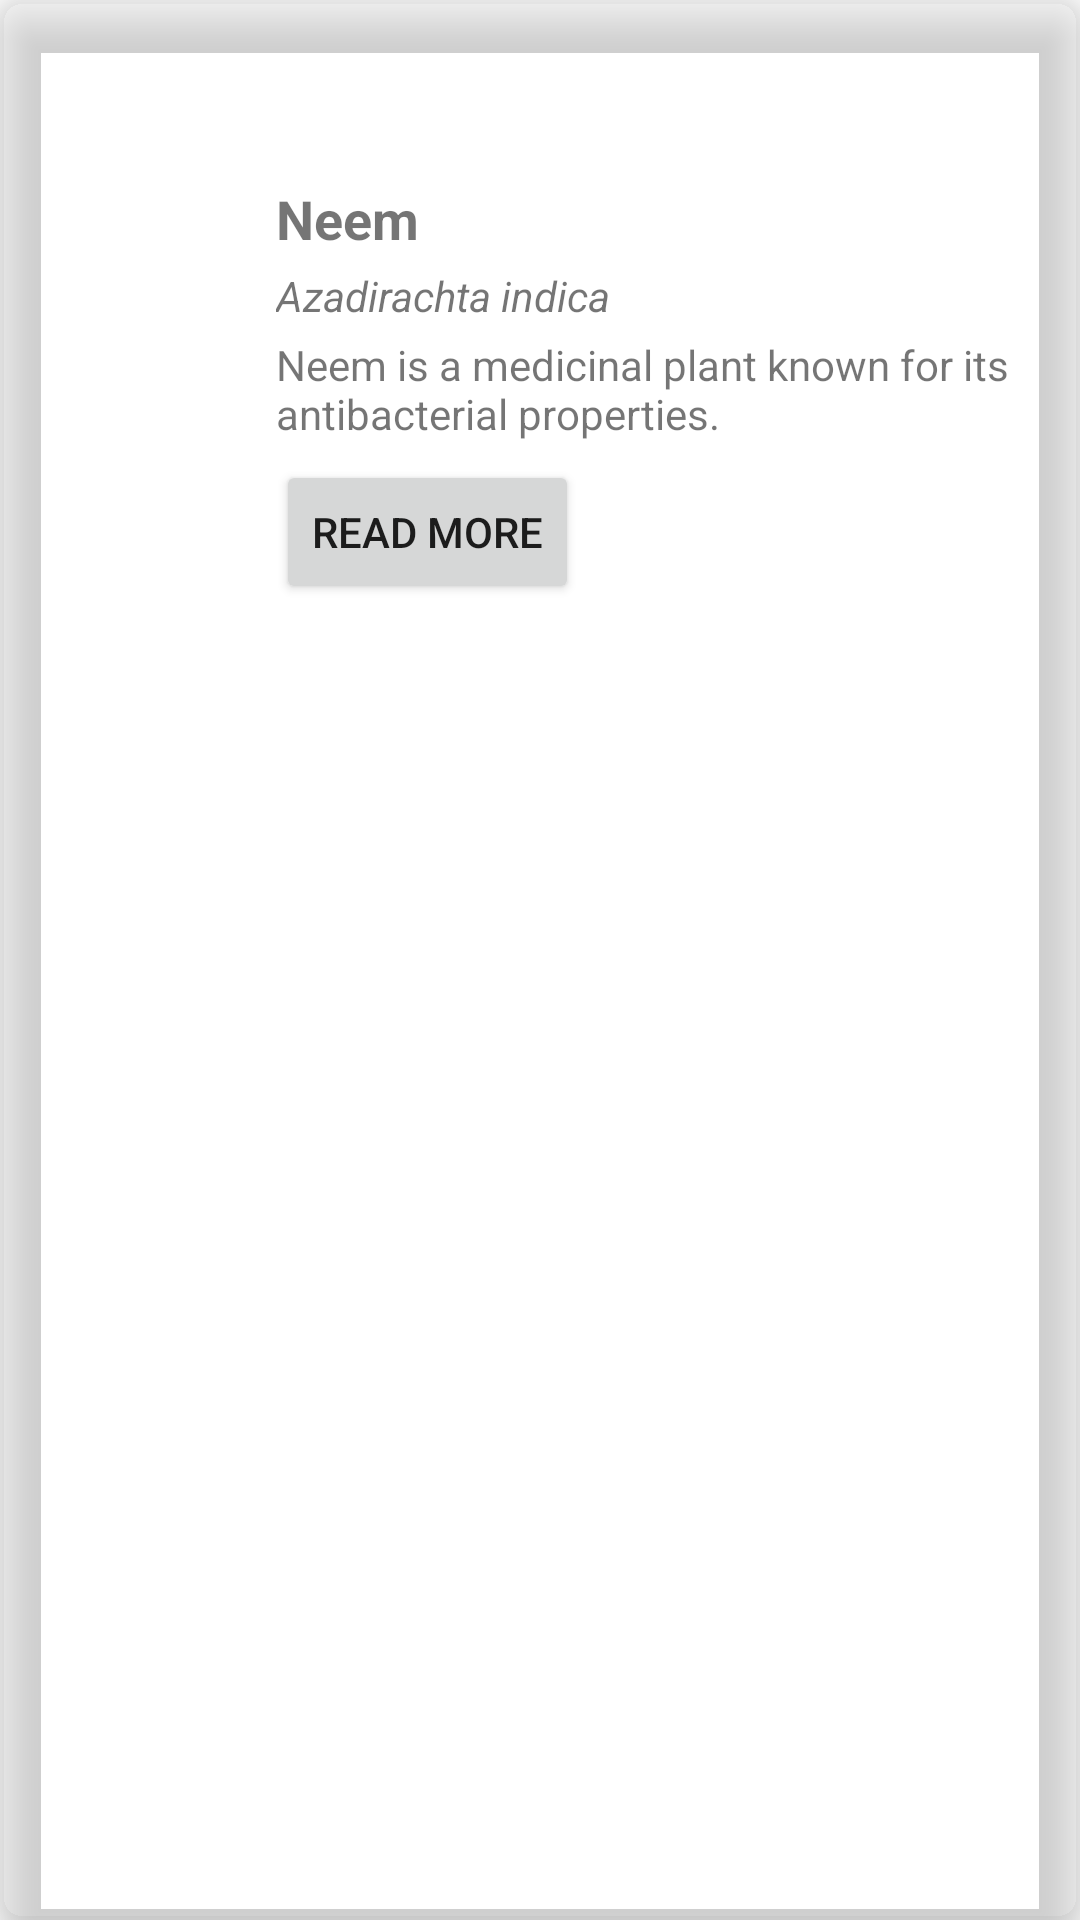

Reconstruct the res/layout file that produces this screen, plus the resources it refers to.
<!-- AndroidManifest.xml: application theme Theme.Herbify -->
<!-- res/layout/each_tem.xml -->
<?xml version="1.0" encoding="utf-8"?>
<com.google.android.material.card.MaterialCardView xmlns:android="http://schemas.android.com/apk/res/android"
    xmlns:app="http://schemas.android.com/apk/res-auto"
    android:layout_width="match_parent"
    android:layout_height="wrap_content"
    android:layout_margin="8dp"
    app:cardCornerRadius="8dp"
    app:cardElevation="10dp"
    app:cardBackgroundColor="@color/teal"
    android:background="@drawable/edittext_border">

    <androidx.constraintlayout.widget.ConstraintLayout
        android:layout_width="match_parent"
        android:layout_height="wrap_content">

        <ImageView
            android:id="@+id/logoIv"
            android:layout_width="80dp"
            android:layout_height="80dp"
            android:scaleType="centerCrop"
            app:layout_constraintTop_toTopOf="parent"
            app:layout_constraintBottom_toBottomOf="parent"
            app:layout_constraintStart_toStartOf="parent"
            />

        <TextView
            android:id="@+id/plantNameTv"
            android:layout_width="0dp"
            android:layout_height="wrap_content"
            android:text="Neem"
            android:textStyle="bold"
            android:textSize="18sp"
            app:layout_constraintStart_toEndOf="@id/logoIv"
            app:layout_constraintTop_toTopOf="@id/logoIv"
            app:layout_constraintEnd_toEndOf="parent"
            android:layout_marginStart="12dp"
            android:textColor="@color/dark_teal"/>

        <TextView
            android:id="@+id/scientificNameTv"
            android:layout_width="0dp"
            android:layout_height="wrap_content"
            android:text="Azadirachta indica"
            android:textStyle="italic"
            android:textColor="@color/dark_purple"
            app:layout_constraintStart_toStartOf="@id/plantNameTv"
            app:layout_constraintTop_toBottomOf="@id/plantNameTv"
            app:layout_constraintEnd_toEndOf="parent"
            android:layout_marginTop="4dp" />

        <TextView
            android:id="@+id/descriptionTv"
            android:layout_width="0dp"
            android:layout_height="wrap_content"
            android:text="Neem is a medicinal plant known for its antibacterial properties."
            android:maxLines="2"
            android:ellipsize="end"
            app:layout_constraintTop_toBottomOf="@id/scientificNameTv"
            app:layout_constraintStart_toStartOf="@id/plantNameTv"
            app:layout_constraintEnd_toEndOf="parent"
            android:layout_marginTop="4dp" />

        <Button
            android:id="@+id/readMoreBtn"
            android:layout_width="wrap_content"
            android:layout_height="wrap_content"
            android:text="Read More"
            app:layout_constraintTop_toBottomOf="@id/descriptionTv"
            app:layout_constraintStart_toStartOf="@id/plantNameTv"
            android:layout_marginTop="6dp" />

    </androidx.constraintlayout.widget.ConstraintLayout>
</com.google.android.material.card.MaterialCardView>
<!-- resources referenced by this layout -->
<resources>
  <!-- drawable edittext_border (drawable) -->
  <shape xmlns:android="http://schemas.android.com/apk/res/android">
  
      <stroke android:width="3dp" android:color="@color/gray" />
      <corners android:radius="20dp" />
      <padding
          android:left="10dp"
          android:top="10dp"
          android:right="10dp"
          android:bottom="10dp" />
  </shape>
  <style name="Theme.Herbify" parent="Theme.MaterialComponents.DayNight.NoActionBar">
          <item name="colorPrimary">@color/green_medium</item>
          <item name="colorPrimaryVariant">@color/green_dark</item>
          <item name="colorOnPrimary">@color/white</item>
          <item name="colorSecondary">@color/amber</item>
          <item name="colorOnSecondary">@color/white</item>
          <item name="android:windowBackground">@color/white</item>
          <item name="android:statusBarColor">@color/green_dark</item>
          <item name="android:navigationBarColor">@color/white</item>
      </style>
  <color name="green_medium">#2D6A4F</color>
  <color name="green_dark">#1B4332</color>
  <color name="white">#FFFFFF</color>
  <color name="amber">#F4A261</color>
</resources>
